Labelled photos from "Images", an image-classification folder in Jarrett-Blair/Intro-to-CV-for-Ecologists. The possible labels are: Brachinus alternans, Brachinus cyanochroaticus, Calathus advena, Carabus maeander maeander, Carabus nemoralis nemoralis, Chlaenius aestivus, Cicindela punctulata, Cyclotrachelus furtivus, Cyclotrachelus torvus, Discoderus parallelus, Discoderus robustus, Euryderus grossus, Pasimachus californicus, Pasimachus elongatus, Pasimachus strenuus, Pasimachus subsulcatus, Patrobus lecontei, Poecilus lucublandus, Pterostichus corvinus, Pterostichus melanarius melanarius, Pterostichus novus, Pterostichus stygicus, Scarites subterraneus, Selenophorus planipennis, Synuchus impunctatus.

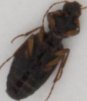
Label: Synuchus impunctatus

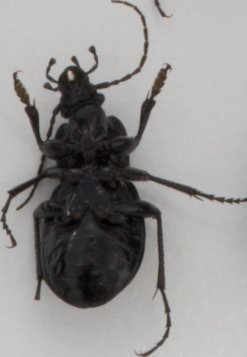
Label: Carabus nemoralis nemoralis

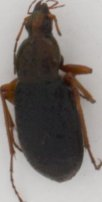
Label: Chlaenius aestivus

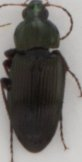
Label: Poecilus lucublandus

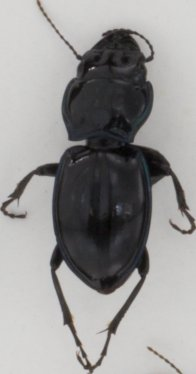
Label: Pasimachus elongatus

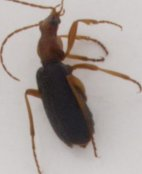
Label: Brachinus alternans
